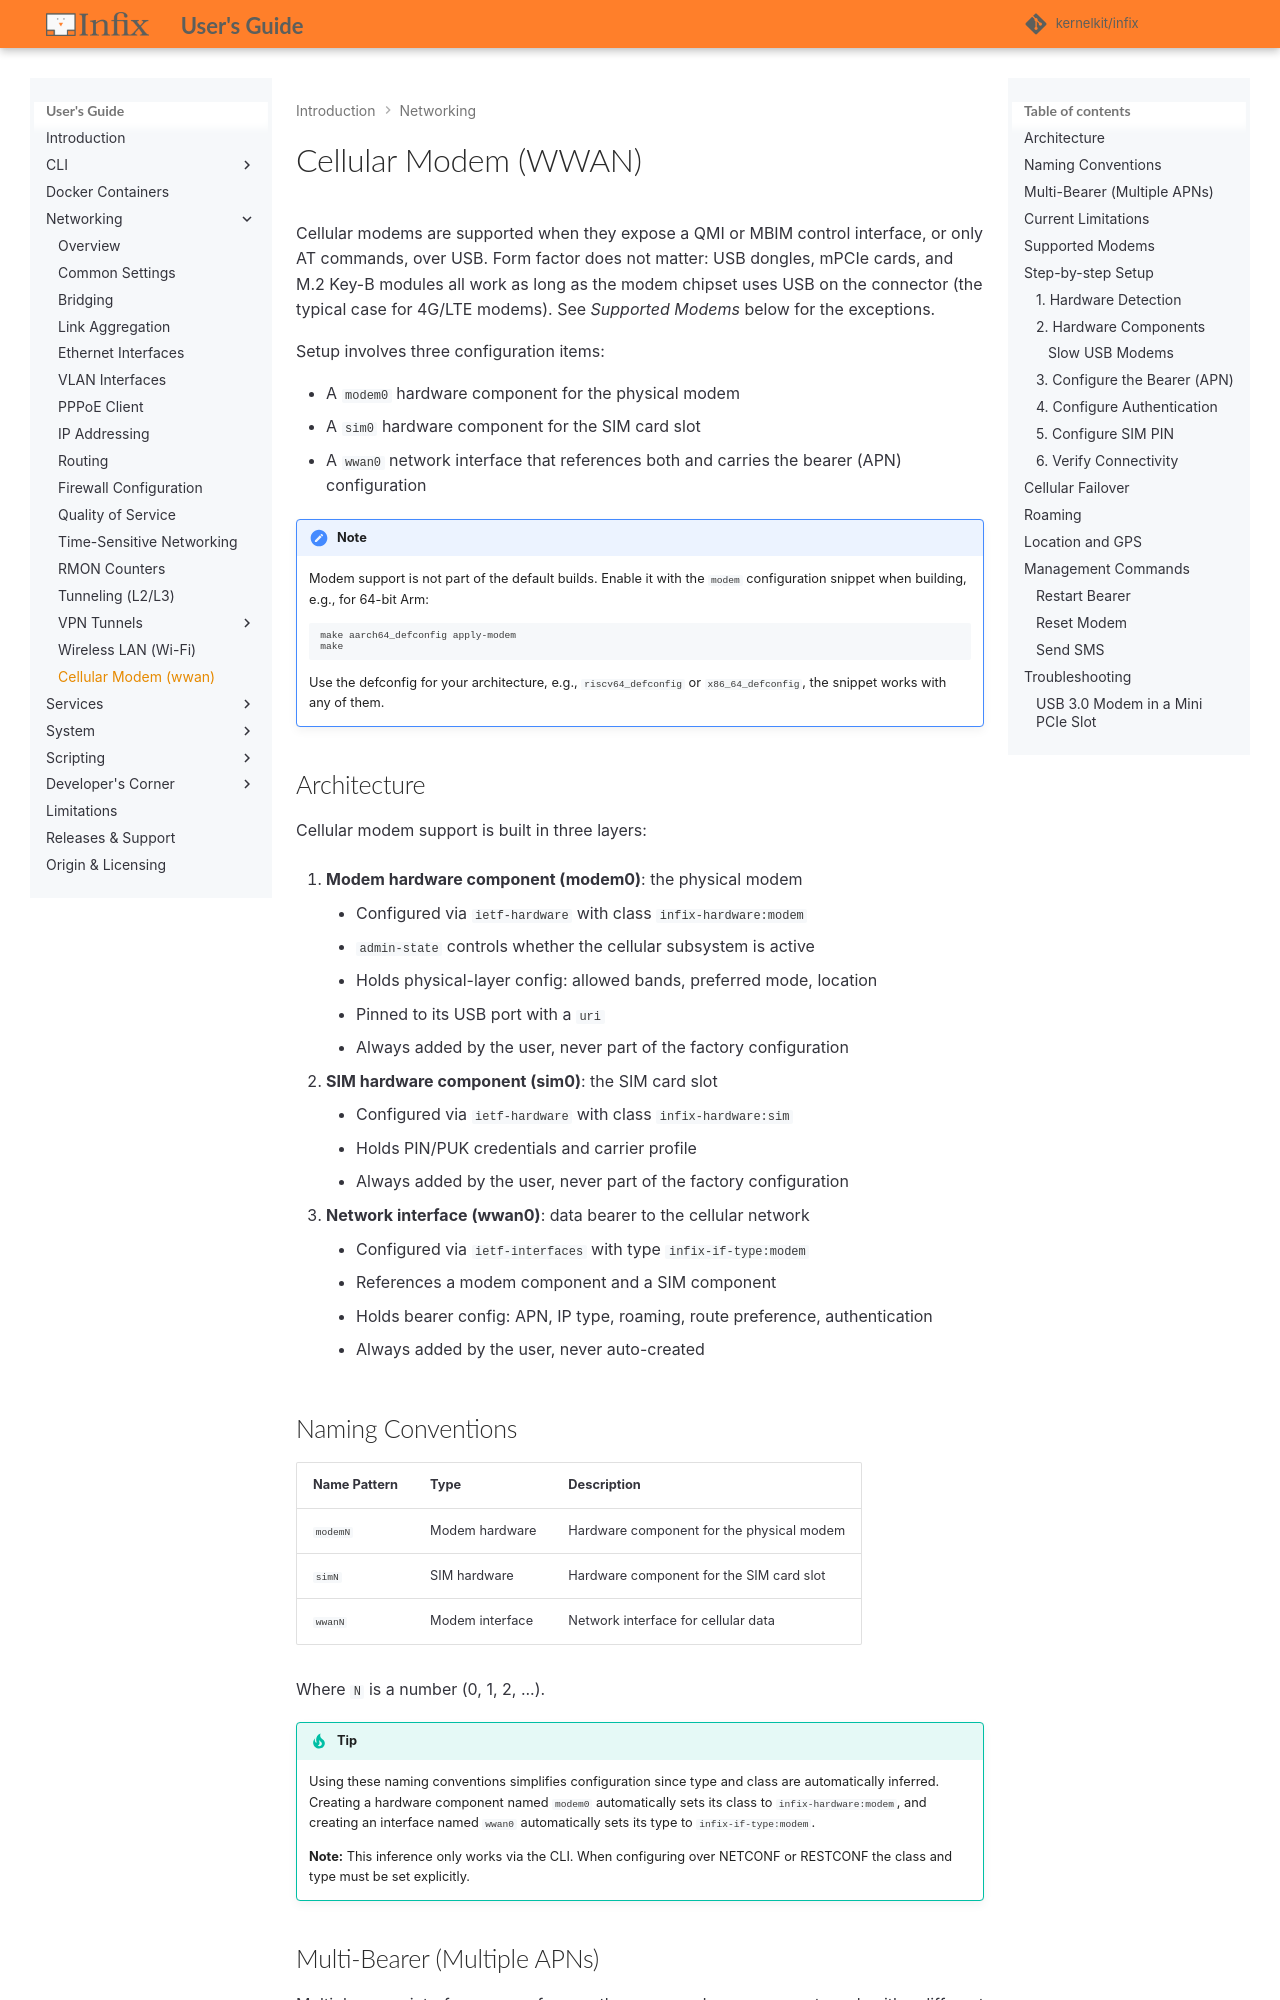

repository: kernelkit/infix · page: dev/modem/index.html · generator: mkdocs

# Cellular Modem (WWAN)

Cellular modems are supported when they expose a QMI or MBIM control
interface, or only AT commands, over USB.  Form factor does not matter:
USB dongles, mPCIe cards, and M.2 Key-B modules all work as long as
the modem chipset uses USB on the connector (the typical case for
4G/LTE modems).  See *Supported Modems* below for the exceptions.

Setup involves three configuration items:

- A `modem0` hardware component for the physical modem
- A `sim0` hardware component for the SIM card slot
- A `wwan0` network interface that references both and carries the
  bearer (APN) configuration

> [!NOTE]
> Modem support is not part of the default builds.  Enable it with the
> `modem` configuration snippet when building, e.g., for 64-bit Arm:
>
> ```
> make aarch64_defconfig apply-modem
> make
> ```
>
> Use the defconfig for your architecture, e.g., `riscv64_defconfig` or
> `x86_64_defconfig`, the snippet works with any of them.

## Architecture

Cellular modem support is built in three layers:

1. **Modem hardware component (modem0)**: the physical modem
     - Configured via `ietf-hardware` with class `infix-hardware:modem`
     - `admin-state` controls whether the cellular subsystem is active
     - Holds physical-layer config: allowed bands, preferred mode, location
     - Pinned to its USB port with a `uri`
     - Always added by the user, never part of the factory configuration

2. **SIM hardware component (sim0)**: the SIM card slot
     - Configured via `ietf-hardware` with class `infix-hardware:sim`
     - Holds PIN/PUK credentials and carrier profile
     - Always added by the user, never part of the factory configuration

3. **Network interface (wwan0)**: data bearer to the cellular network
     - Configured via `ietf-interfaces` with type `infix-if-type:modem`
     - References a modem component and a SIM component
     - Holds bearer config: APN, IP type, roaming, route preference,
       authentication
     - Always added by the user, never auto-created

## Naming Conventions

| **Name Pattern** | **Type**             | **Description**                                 |
|------------------|----------------------|-------------------------------------------------|
| `modemN`         | Modem hardware       | Hardware component for the physical modem       |
| `simN`           | SIM hardware         | Hardware component for the SIM card slot        |
| `wwanN`          | Modem interface      | Network interface for cellular data             |

Where `N` is a number (0, 1, 2, ...).

> [!TIP]
> Using these naming conventions simplifies configuration since type and
> class are automatically inferred.  Creating a hardware component named
> `modem0` automatically sets its class to `infix-hardware:modem`, and
> creating an interface named `wwan0` automatically sets its type to
> `infix-if-type:modem`.
>
> **Note:** This inference only works via the CLI.  When configuring
> over NETCONF or RESTCONF the class and type must be set explicitly.

## Multi-Bearer (Multiple APNs)

Multiple wwan interfaces can reference the same modem component, each
with a different APN.  Same idea as multi-SSID on a Wi-Fi radio: one
hardware modem, several independent data connections.

Configure `wwan0` and `wwan1` both pointing to `modem0`:

```
edit interface wwan0 wwan
set modem modem0
set bearer apn internet

edit interface wwan1 wwan
set modem modem0
set bearer apn corporate.vpn.apn
```

## Current Limitations

- The modem must be present at boot.  Hot-plug is not supported.
- If the modem is absent at boot, and no `probe-timeout` is set, a
  dummy `wwan0` placeholder is created immediately so IP configuration
  can proceed.  A reboot is required once the hardware is inserted.
